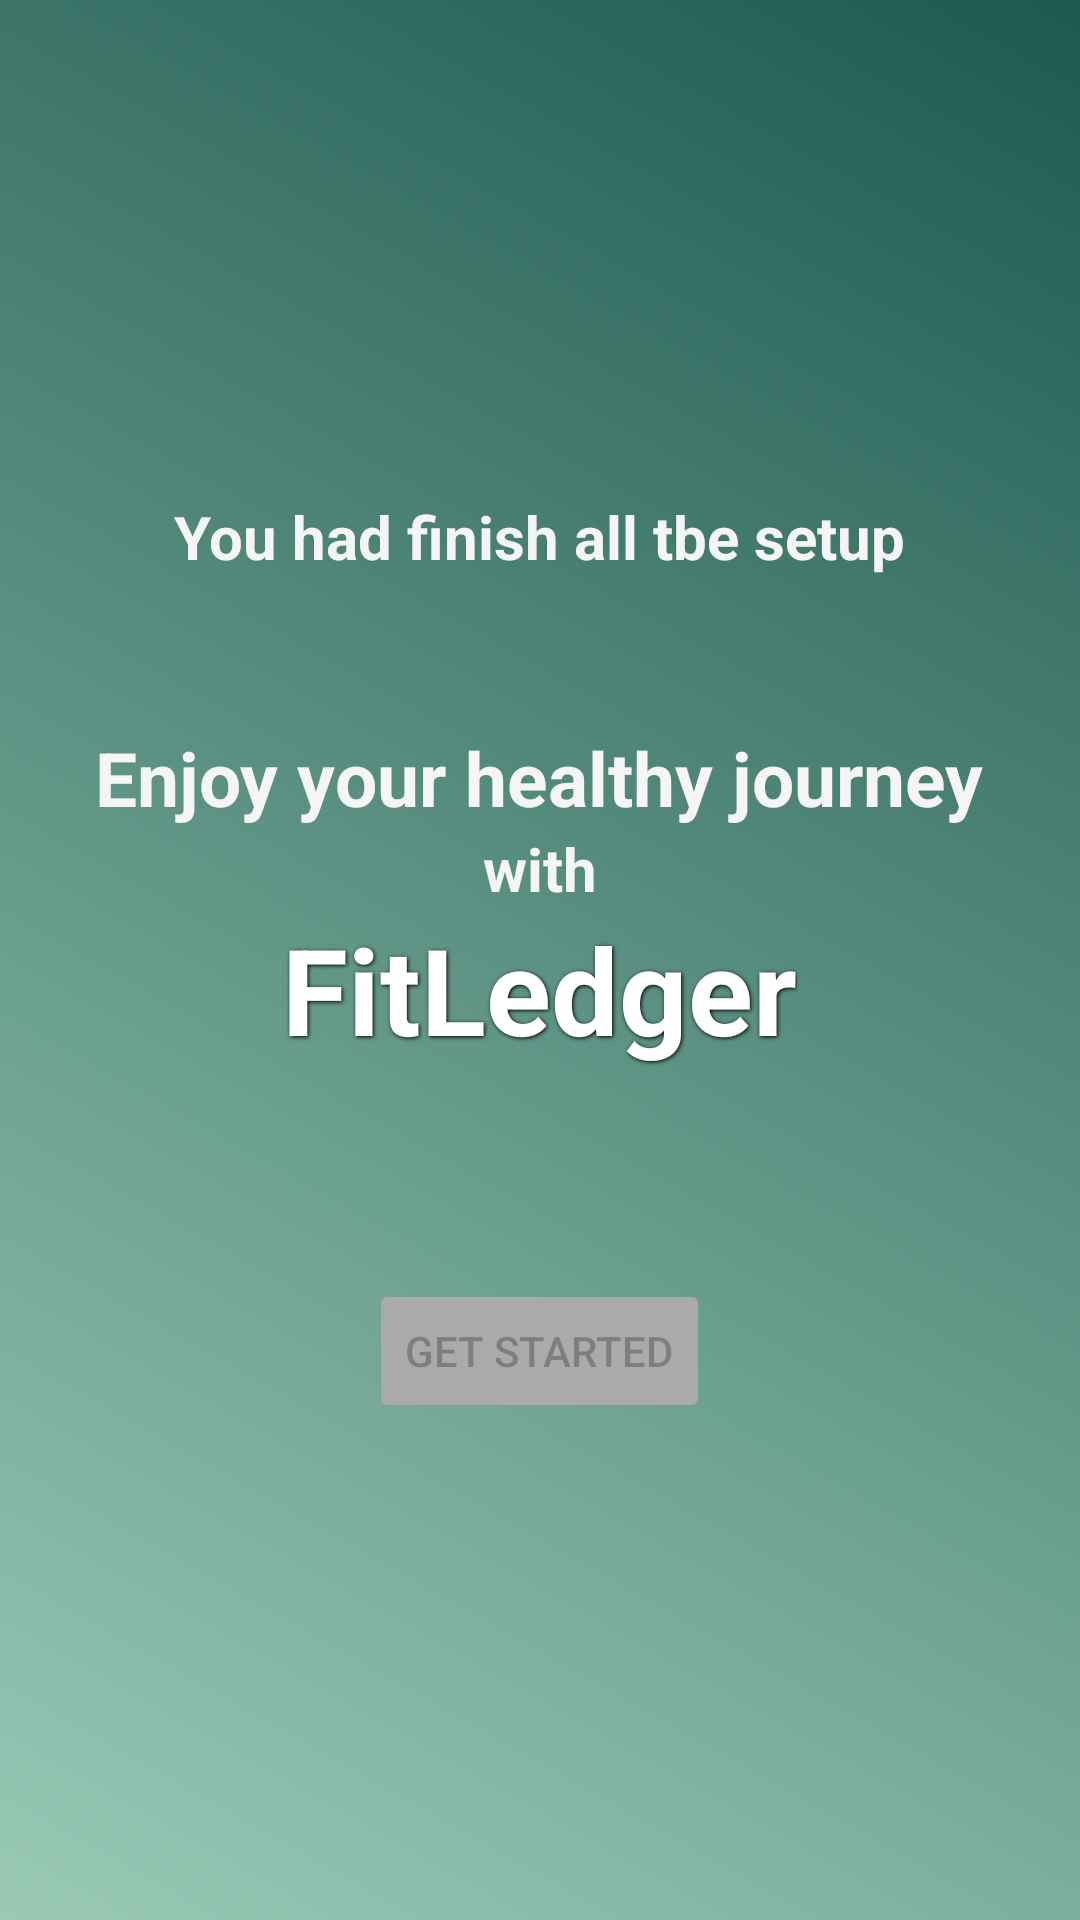

Reconstruct the res/layout file that produces this screen, plus the resources it refers to.
<!-- AndroidManifest.xml: application theme Theme.FYP_FitLedger -->
<!-- res/layout/fragment_finish_setup.xml -->
<?xml version="1.0" encoding="utf-8"?>
<LinearLayout xmlns:android="http://schemas.android.com/apk/res/android"
    android:layout_width="match_parent"
    android:layout_height="match_parent"
    xmlns:app="http://schemas.android.com/apk/res-auto"
    android:orientation="vertical"
    android:gravity="center"
    android:padding="20dp"
    android:background="@drawable/fragment_bg_225">

    <TextView
        android:text="@string/frag_finish_setup_header_1"
        android:textSize="20sp"
        android:textStyle="bold"
        android:layout_width="wrap_content"
        android:layout_height="wrap_content"
        android:layout_marginBottom="50dp"
        android:textColor="@color/off_white"/>

    <TextView
        android:text="@string/frag_finish_setup_header_2"
        android:textSize="25sp"
        android:textStyle="bold"
        android:layout_width="wrap_content"
        android:layout_height="wrap_content"
        android:textColor="@color/off_white"/>

    <TextView
        android:text="@string/frag_finish_setup_header_3"
        android:textSize="20sp"
        android:textStyle="bold"
        android:layout_width="wrap_content"
        android:layout_height="wrap_content"
        android:textColor="@color/off_white"/>

    <TextView
        android:text="@string/frag_finish_setup_header_4"
        android:textSize="40sp"
        android:textStyle="bold"
        android:layout_width="wrap_content"
        android:layout_height="wrap_content"
        android:textColor="@color/white"
        android:shadowDx="1"
        android:shadowDy="1"
        android:shadowRadius="3"
        android:layout_marginBottom="50dp"
        android:shadowColor="@color/black"/>


    <Button
        android:id="@+id/btContinue"
        android:layout_width="wrap_content"
        android:layout_height="wrap_content"
        android:text="@string/frag_btn_get_start"
        android:layout_marginTop="20dp"
        android:enabled="false"
        app:backgroundTint="@color/button_color"/>

</LinearLayout>
<!-- resources referenced by this layout -->
<resources>
  <color name="black">#FF000000</color>
  <color name="off_white">#F5F5F5</color> //secondary text
  <color name="white">#FFFFFFFF</color>
  <!-- drawable fragment_bg_225 (drawable) -->
  <?xml version="1.0" encoding="utf-8"?>
  <shape xmlns:android="http://schemas.android.com/apk/res/android"
      android:shape="rectangle">
  
      <gradient
          android:startColor="#1E5950"
          android:endColor="#9acab6"
          android:angle="225"/>
  
  </shape>
  <string name="frag_btn_get_start">Get Started</string>
  <string name="frag_finish_setup_header_1">You had finish all tbe setup</string>
  <string name="frag_finish_setup_header_2">Enjoy your healthy journey</string>
  <string name="frag_finish_setup_header_3">with</string>
  <string name="frag_finish_setup_header_4">FitLedger</string>
  <style name="Theme.FYP_FitLedger" parent="Theme.MaterialComponents.Light.NoActionBar" />
</resources>
